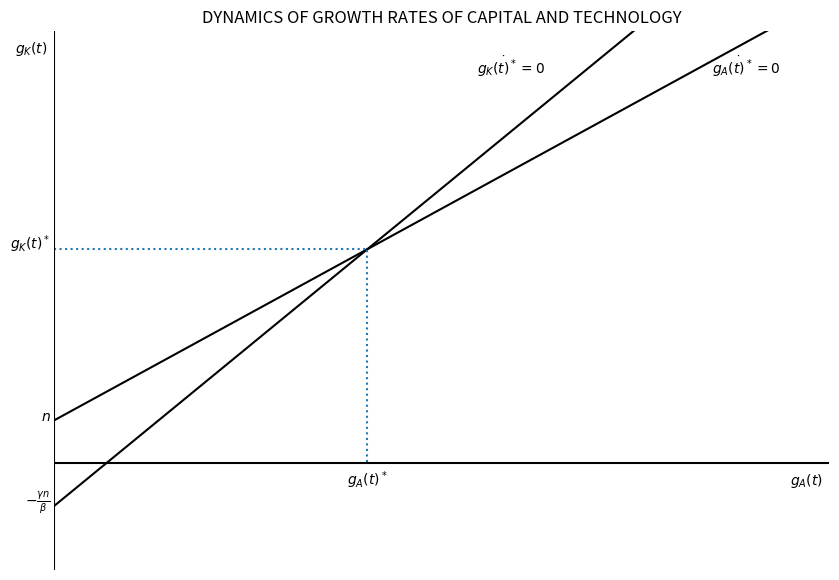
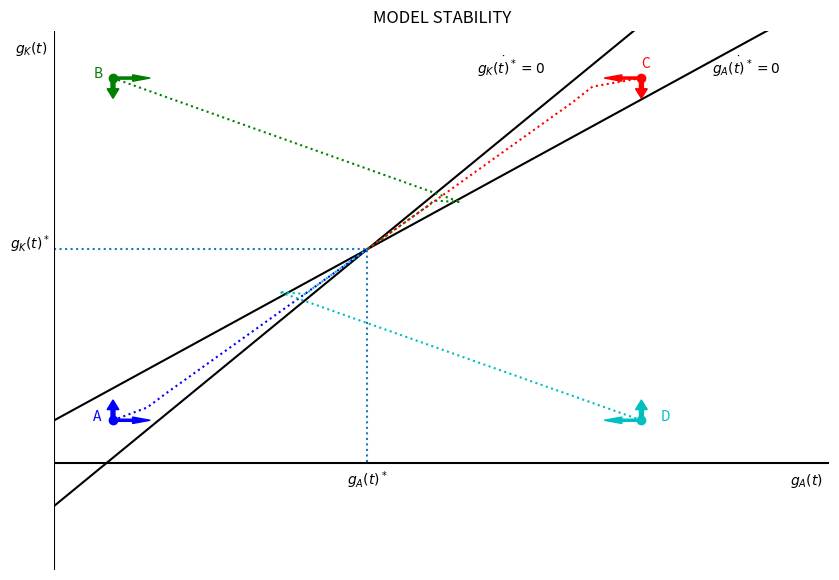

Generate these figures, in order, with matplotlib:
#|============================================================================|
#|============================================================================|
#|MACROECONOMICS WITH PYTHON: THE R&D GROWTH MODEL                            |
# [redacted]
# [redacted]
#|[email redacted]                                                      |
#|http://www.ncachanosky.com                                                  |
#|============================================================================|
#|============================================================================|

#%% *** CELL 1 ***
"|***************************************************************************|"
"1|IMPORT PACKAGES"
import numpy as np               # Package for scientific computing with Python
import matplotlib.pyplot as plt  # Matplotlib is a 2D plotting library


"|***************************************************************************|"
"2|DEFINE PARAMETERS AND ARRAYS"
# Code parameters
dpi = 300
step  = 0.01
# Model parameters
n     = 0.02      # Growth rate of population
beta  = 0.50      # Exponent of capital in the production of ideas
gamma = 1 - beta  # Exponent of labor in the priduction of ideas
theta = 0.25      # Exponent of technology in the production of ideas

# Arrays
gA = np.arange(0, 1, step) # Array between 0 and 1 with step size=0.01
gK = n + gA


"|***************************************************************************|"
"3|DEFINE AND POPULATE THE SADDLE-PATH FUNCTIONS" 
# Saddle paths for K and A
ss_K = n + gA
ss_A = -(gamma*n)/beta + (1 - theta)/beta*gA

# Intercept of K saddle-path
ss_int = -(gamma*n)/beta


"|***************************************************************************|"
"4|EQUILIBRIUM VALUES"
A_star = n*(beta + gamma)/(1 - (theta + gamma))
K_star = n + A_star


"|***************************************************************************|"
"5|PLOT THE SADDLE-PATH"
### AXIS RANGE
axis_range = [0, gA.max()*0.2, -0.05, gK.max()*0.2]

### BUILD FIGURE
plt.figure(figsize=(10, 7), dpi=dpi)
plt.title("DYNAMICS OF GROWTH RATES OF CAPITAL AND TECHNOLOGY")
plt.plot(gA, ss_A, "k-", label=r'$g_A(t)$')
plt.plot(gA, ss_K, "k-", label=r'$g_K(t)$')
### EQUILIBRIUM MARKS
plt.axvline(A_star, -axis_range[2]/(0.25), (0.05+K_star)/0.25  , ls=":")
plt.axhline(K_star, 0.0                  , A_star/axis_range[1], ls=":")
### AXIS
plt.axvline(0, color="k")  # Add vertical axis
plt.axhline(0, color="k")  # Add horizontal axis
plt.xticks([], [])         # Hide x-axis ticks
plt.yticks([], [])         # Hide y-axis ticks
plt.text(-0.01             , axis_range[3]-0.01, r'$g_K(t)$')  # x-axis label
plt.text(axis_range[1]-0.01, -0.01             , r'$g_A(t)$')  # y-axis label
### VALUES AND LABELS
plt.text(axis_range[1]-0.03, axis_range[3]-0.02, r'$\dot{g_A(t)^*}=0$')
plt.text(axis_range[1]-0.09, axis_range[3]-0.02, r'$\dot{g_K(t)^*}=0$')
plt.text(A_star, -0.01 , r'$g_A(t)^*$', horizontalalignment="center")
plt.text(-0.001, K_star, r'$g_K(t)^*$', horizontalalignment="right")
plt.text(-0.001, n     , r'$n$'       , horizontalalignment="right")
plt.text(-0.001, ss_int, r'$-\frac{\gamma n}{\beta}$',
         horizontalalignment="right")
### SETINGS
plt.box(False)
plt.axis(axis_range)
plt.show()


#%% *** CELL 2 ***
"|***************************************************************************|"
"6|DEFINE PARAMETERS AND ARRAYS"
# Parameters
alpha = 0.60  # Exponent of capital in the production of goods


"|***************************************************************************|"
"7|STABILITY DYNAMICS"
iterations = 75

" | Starting Poin A (blue)"
# Create arrays to store model dynamics
A_gA = np.zeros(iterations)
A_gK = np.zeros(iterations)
# Set arbitrary initial values
A_gA[0] = 0.015                                  
A_gK[0] = 0.020                                  

for j in range(1, iterations):
    A_gA[j] = A_gA[j-1] + beta*A_gK[j-1] + gamma*n + (theta-1)*A_gA[j-1]
    A_gK[j] = A_gK[j-1] + (1-alpha)*(A_gA[j-1] + n - A_gK[j-1])

" | Starting Poin B (green)"
# Create arrays to store model dynamics
B_gA = np.zeros(iterations)
B_gK = np.zeros(iterations)
# Set arbitrary initial values
B_gA[0] = 0.015
B_gK[0] = 0.180

for j in range(1, iterations):
    B_gA[j] = B_gA[j-1] + beta*B_gK[j-1] + gamma*n + (theta-1)*B_gA[j-1]
    B_gK[j] = B_gK[j-1] + (1-alpha)*(B_gA[j-1] + n - B_gK[j-1])

" | Starting Poin C (red)"
# Create arrays to store model dynamics
C_gA = np.zeros(iterations)
C_gK = np.zeros(iterations)
# Set arbitrary initial values
C_gA[0] = 0.150
C_gK[0] = 0.180

for j in range(1, iterations):
    C_gA[j] = C_gA[j-1] + beta*C_gK[j-1] + gamma*n + (theta-1)*C_gA[j-1]
    C_gK[j] = C_gK[j-1] + (1-alpha)*(C_gA[j-1] + n - C_gK[j-1])

" | Starting Poin D (cyan)"
# Create arrays to store model dynamics
D_gA = np.zeros(iterations)
D_gK = np.zeros(iterations)
# Set arbitrary initial values
D_gA[0] = 0.150
D_gK[0] = 0.020

for j in range(1, iterations):
    D_gA[j] = D_gA[j-1] + beta*D_gK[j-1] + gamma*n + (theta-1)*D_gA[j-1]
    D_gK[j] = D_gK[j-1] + (1-alpha)*(D_gA[j-1] + n - D_gK[j-1])


"|***************************************************************************|"
"8|PLOT THE SADDLE-PATH"
### AXIS RANGE
axis_range = [0, gA.max()*0.2, -0.05, gK.max()*0.2]

# BUILD PLOT
plt.figure(figsize=(10, 7), dpi=dpi)
plt.title("MODEL STABILITY")
plt.plot(gA, ss_A, "k-", label=r'$g_A(t)$')
plt.plot(gA, ss_K, "k-", label=r'$g_K(t)$')
### EQUILIBRIUM MARKS
plt.axvline(A_star, -axis_range[2]/(0.25), (0.05+K_star)/0.25  , ls=":")
plt.axhline(K_star, 0.0                  , A_star/axis_range[1], ls=":")
### AXIS
plt.axvline(0, color="k")  # Add vertical axis
plt.axhline(0, color="k")  # Add horizontal axis
plt.xticks([], [])         # Hide x-axis ticks
plt.yticks([], [])         # Hide y-axis ticks
plt.text(-0.01              , axis_range[3]-0.01, r'$g_K(t)$')  # x-axis label
plt.text(axis_range[1]-0.01, -0.01              , r'$g_A(t)$')  # y-axis label
### VALUES AND LABELS
plt.text(A_star, -0.01 , r'$g_A(t)^*$', horizontalalignment="center")
plt.text(-0.001, K_star, r'$g_K(t)^*$', horizontalalignment="right")
plt.text(axis_range[1]-0.03, axis_range[3]-0.02, r'$\dot{g_A(t)^*}=0$')
plt.text(axis_range[1]-0.09, axis_range[3]-0.02, r'$\dot{g_K(t)^*}=0$')
### MODEL DYNAMICS
plt.plot(A_gA[0], A_gK[0], "bo")
plt.plot(A_gA   , A_gK   , "b:")
plt.plot(B_gA[0], B_gK[0], "go")
plt.plot(B_gA   , B_gK   , "g:")
plt.plot(C_gA[0], C_gK[0], "ro")
plt.plot(C_gA   , C_gK   , "r:")
plt.plot(D_gA[0], D_gK[0], "co")
plt.plot(D_gA   , D_gK   , "c:")
plt.text(A_gA[0]-0.005, A_gK[0]      , "A", color="b")
plt.text(B_gA[0]-0.005, B_gK[0]      , "B", color="g")
plt.text(C_gA[0]      , C_gK[0]+0.005, "C", color="r")
plt.text(D_gA[0]+0.005, D_gK[0]      , "D", color="c")
# ARROWS
plt.arrow(A_gA[0], A_gK[0],  0.005, 0    , color="b")
plt.arrow(A_gA[0], A_gK[0],  0    , 0.005, color="b")
plt.arrow(B_gA[0], B_gK[0],  0.005, 0    , color="g")
plt.arrow(B_gA[0], B_gK[0],  0    ,-0.005, color="g")
plt.arrow(C_gA[0], C_gK[0], -0.005, 0    , color="r")
plt.arrow(C_gA[0], C_gK[0],  0    ,-0.005, color="r")
plt.arrow(D_gA[0], D_gK[0], -0.005, 0    , color="c")
plt.arrow(D_gA[0], D_gK[0],  0    , 0.005, color="c")
### SETTINGS
plt.box(False)
plt.axis(axis_range)
plt.show()